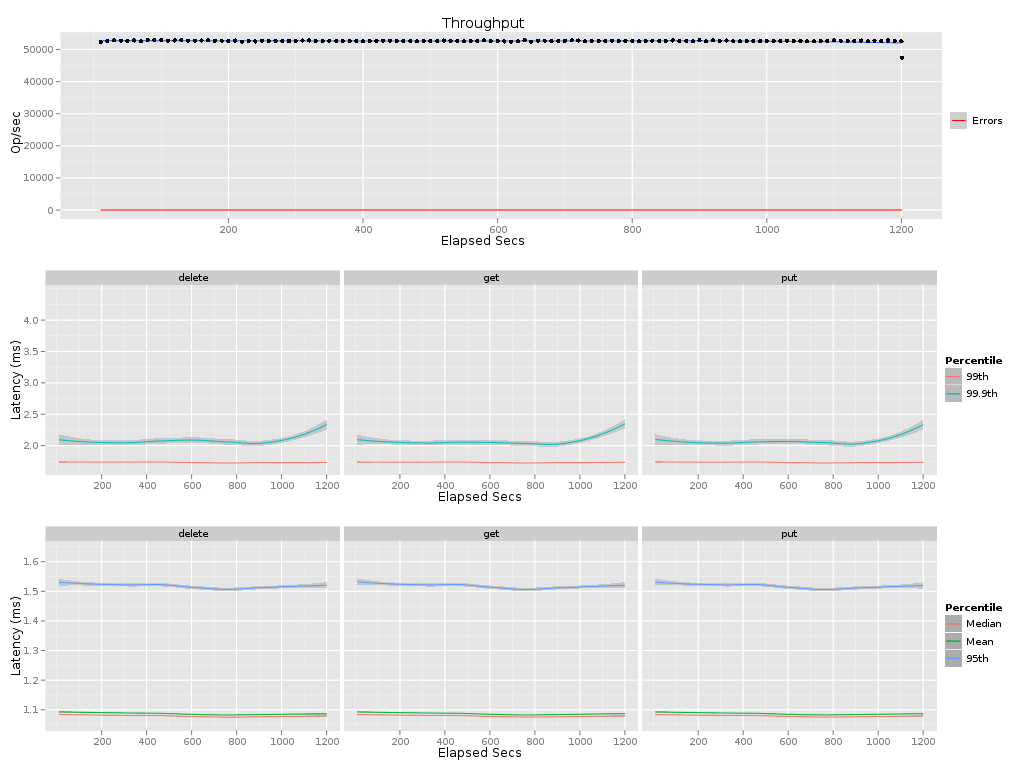

The file beside this chart, header and first rows:
elapsed, window, total, successful, failed
10, 10, 523429, 523429, 0
20, 10, 525941, 525941, 0
30, 10, 528359, 528359, 0
40, 10, 527638, 527638, 0
50, 10, 527091, 527091, 0
60, 10, 528063, 528063, 0
70, 10, 526016, 526016, 0
80, 10, 528794, 528794, 0
90, 10, 528671, 528671, 0
100, 10, 529167, 529167, 0
110, 10, 527010, 527010, 0
120, 10, 528289, 528289, 0
130, 10, 529243, 529243, 0
140, 10, 527631, 527631, 0
150, 10, 527258, 527258, 0
160, 10, 528313, 528313, 0
170, 10, 528580, 528580, 0
180, 10, 526512, 526512, 0
190, 10, 527517, 527517, 0
200, 10, 526598, 526598, 0
210, 10, 527885, 527885, 0
220, 10, 524631, 524631, 0
230, 10, 525818, 525818, 0
240, 10, 525117, 525117, 0
250, 10, 527347, 527347, 0
260, 10, 526370, 526370, 0
270, 10, 527330, 527330, 0
280, 10, 526640, 526640, 0
290, 10, 526439, 526439, 0
300, 10, 525995, 525995, 0
310, 10, 528273, 528273, 0
320, 10, 528109, 528109, 0
330, 10, 526200, 526200, 0
340, 10, 526943, 526943, 0
350, 10, 527340, 527340, 0
360, 10, 526612, 526612, 0
370, 10, 526366, 526366, 0
380, 10, 526368, 526368, 0
390, 10, 526808, 526808, 0
400, 10, 525869, 525869, 0
410, 10, 526955, 526955, 0
420, 10, 526668, 526668, 0
430, 10, 527644, 527644, 0
440, 10, 526900, 526900, 0
450, 10, 527151, 527151, 0
460, 10, 526751, 526751, 0
470, 10, 525995, 525995, 0
480, 10, 525595, 525595, 0
490, 10, 526709, 526709, 0
500, 10, 525801, 525801, 0
510, 10, 526487, 526487, 0
520, 10, 527934, 527934, 0
530, 10, 526820, 526820, 0
540, 10, 525756, 525756, 0
550, 10, 525443, 525443, 0
560, 10, 526649, 526649, 0
570, 10, 525802, 525802, 0
580, 10, 528390, 528390, 0
590, 10, 526659, 526659, 0
600, 10, 525550, 525550, 0
... 61 more rows
